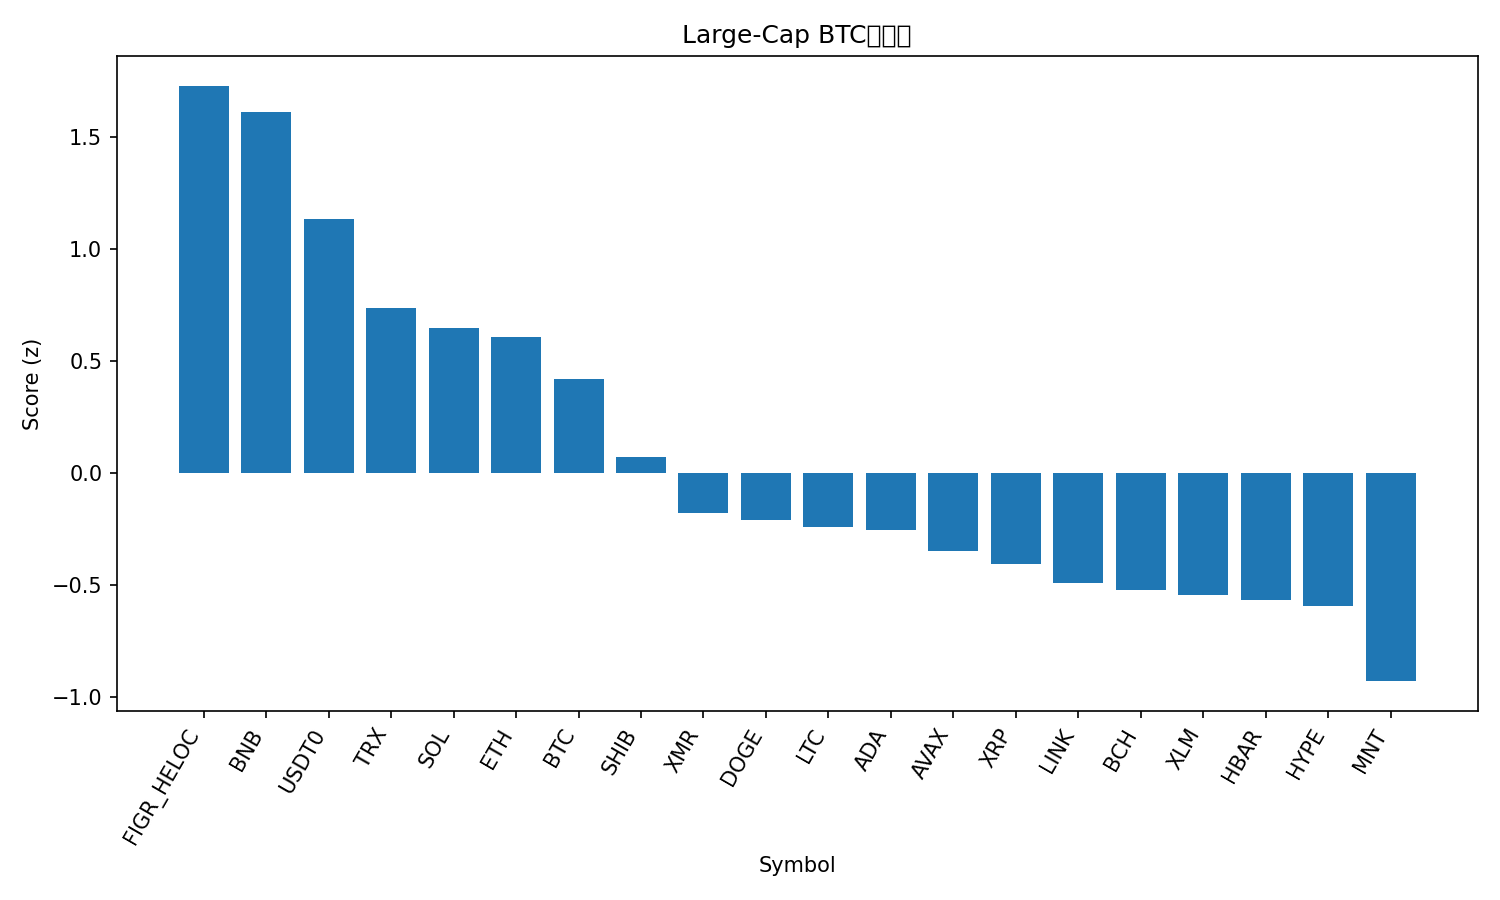

The data file committed next to this chart (first rows):
rank, name, symbol, price_btc, price_usd, pct_1h_btc, pct_24h_btc, pct_7d_btc, market_cap_rank, market_cap_usd, volume_usd, score
1, Figure Heloc, FIGR_HELOC, 9.19e-06, 1.023, 0.3398, 2.826, 11.75, 15, 13301541007, 74242025, 1.728
2, BNB, BNB, 0.01068, 1189, 0.6882, 0.9912, 2.298, 4, 165527137406, 4187608765, 1.611
3, USDT0, USDT0, 8.99e-06, 1.0, 0.3511, 0.276, 10.99, 30, 7594897810, 468087772, 1.135
4, TRON, TRX, 2.89e-06, 0.3219, -0.05852, 1.526, 5.153, 9, 30481678725, 1037469799, 0.7383
5, Solana, SOL, 0.001775, 197.6, 0.5985, -2.199, -2.894, 6, 108005162508, 9504660124, 0.6475
6, Ethereum, ETH, 0.03641, 4053, 0.2119, -0.6183, 2.214, 2, 490628615122, 42048921970, 0.6081
7, Bitcoin, BTC, 1.0, 111323, 0.0, 0.0, 0.0, 1, 2222353863341, 70542075182, 0.4179
8, Shiba Inu, SHIB, 9.401e-11, 1.046e-05, -0.03617, -0.6834, -4.142, 32, 6166688828, 171829000, 0.07206
9, Monero, XMR, 0.002852, 317.4, -0.0009047, -2.704, 4.643, 35, 5872487014, 189822915, -0.1785
10, Dogecoin, DOGE, 1.79e-06, 0.1996, -0.1761, -0.4829, -11.15, 10, 30275251566, 2916678847, -0.21
11, Litecoin, LTC, 0.0008634, 96.09, -0.1589, -0.8749, -9.189, 31, 7342780340, 732633789, -0.2424
12, Cardano, ADA, 6.09e-06, 0.6781, -0.1097, -1.308, -8.113, 11, 24804968755, 1358954842, -0.2525
13, Avalanche, AVAX, 0.0001989, 22.14, -0.2009, -0.6774, -13.87, 24, 9441364897, 677966707, -0.3466
14, XRP, XRP, 2.201e-05, 2.45, -0.2722, -1.328, -4.386, 5, 146973109372, 5405889722, -0.4068
15, Chainlink, LINK, 0.0001653, 18.39, -0.3766, -0.8213, -6.973, 16, 12838541924, 861415771, -0.4921
16, Bitcoin Cash, BCH, 0.004698, 522.9, -0.375, -1.542, 0.109, 21, 10435100812, 216895256, -0.5208
17, Stellar, XLM, 2.96e-06, 0.3292, -0.4811, -0.664, -3.947, 20, 10540811306, 261831211, -0.5439
18, Hedera, HBAR, 1.64e-06, 0.1825, -0.4022, -1.026, -6.326, 28, 7740637953, 269482022, -0.5639
19, Hyperliquid, HYPE, 0.0003509, 39.05, -0.4699, -1.018, -3.019, 19, 10578356628, 549564856, -0.5923
20, Mantle, MNT, 1.682e-05, 1.87, 0.01844, -4.045, -19.16, 33, 6120555817, 369069100, -0.9276
21, Sui, SUI, 2.42e-05, 2.69, -0.7751, -3.306, -12.65, 22, 9776318549, 1301364207, -1.741
